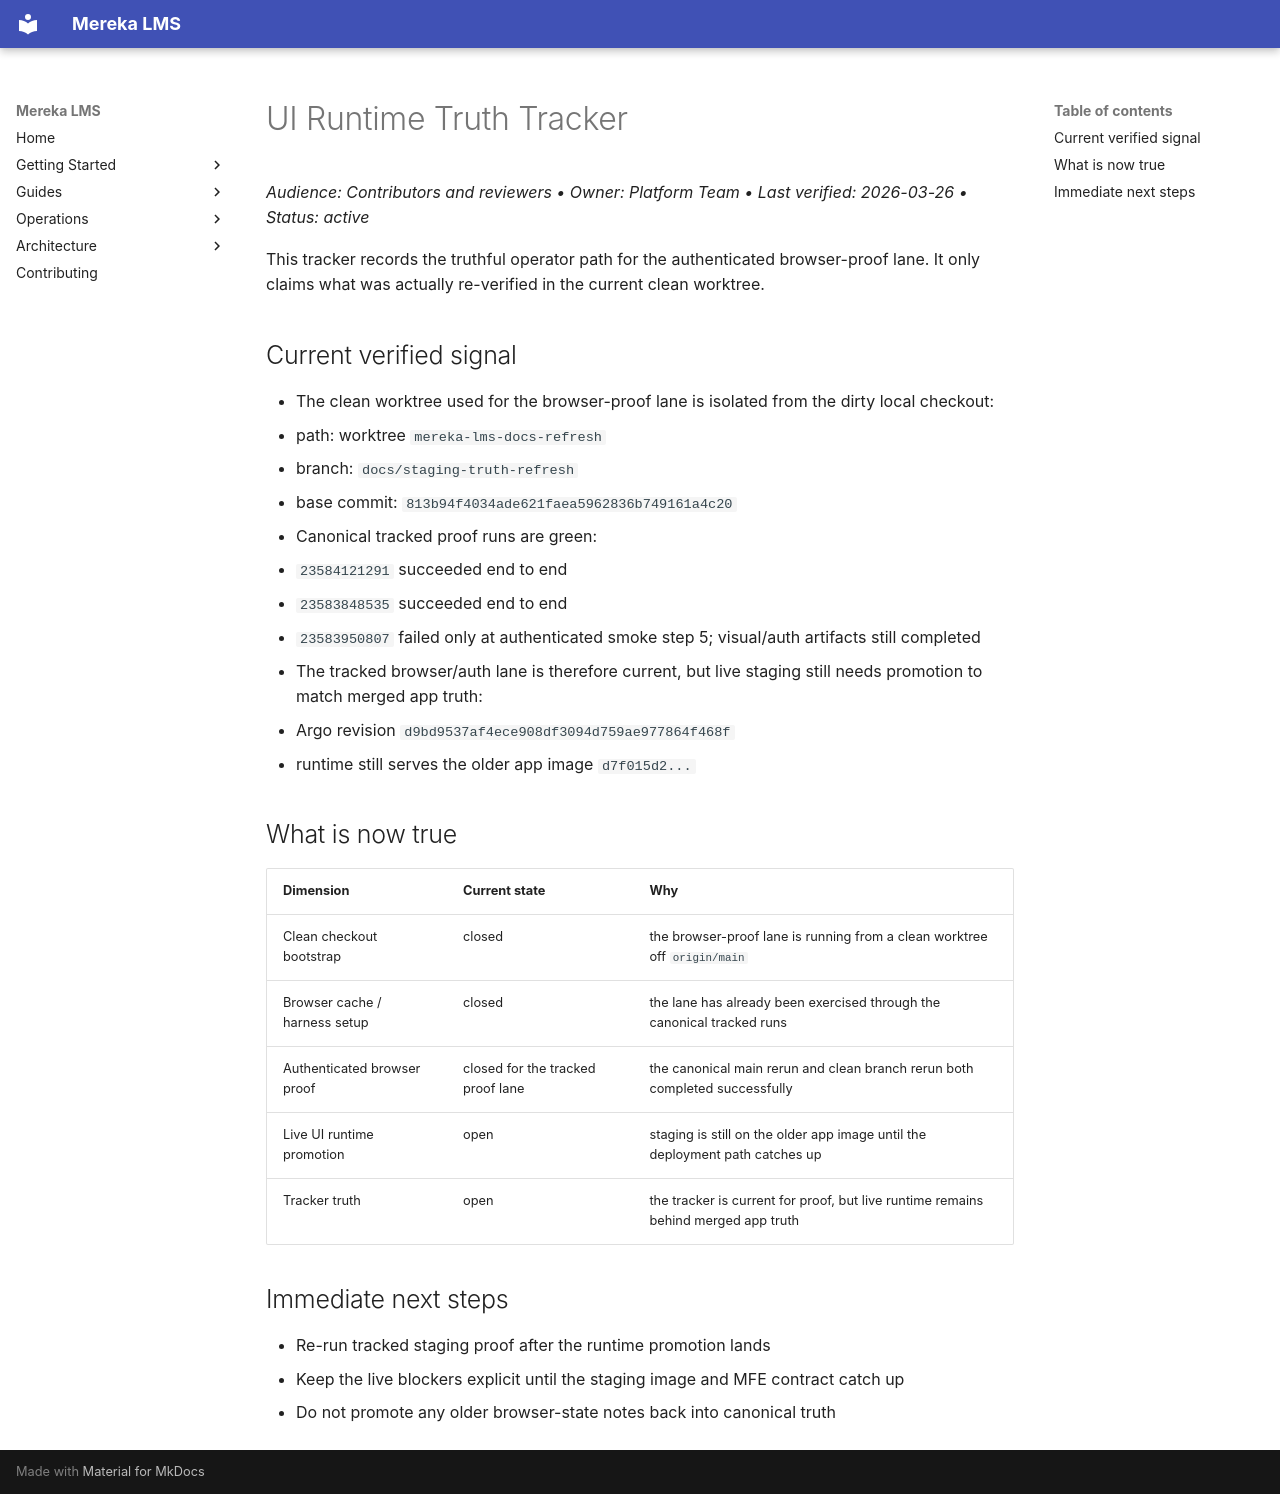

repository: lifeofgurpreet/mereka-lms-prototype · page: status/archive/UI_RUNTIME_TRUTH_TRACKER_2026-03-25/index.html · generator: mkdocs

# UI Runtime Truth Tracker
_Audience: Contributors and reviewers • Owner: Platform Team • Last verified: 2026-03-26 • Status: active_

This tracker records the truthful operator path for the authenticated browser-proof lane. It only claims what was actually re-verified in the current clean worktree.

## Current verified signal

- The clean worktree used for the browser-proof lane is isolated from the dirty local checkout:
  - path: worktree `mereka-lms-docs-refresh`
  - branch: `docs/staging-truth-refresh`
  - base commit: `813b94f4034ade621faea5962836b749161a4c20`
- Canonical tracked proof runs are green:
  - `23584121291` succeeded end to end
  - `23583848535` succeeded end to end
  - `23583950807` failed only at authenticated smoke step 5; visual/auth artifacts still completed
- The tracked browser/auth lane is therefore current, but live staging still needs promotion to match merged app truth:
  - Argo revision `d9bd9537af4ece908df3094d759ae977864f468f`
  - runtime still serves the older app image `d7f015d2...`

## What is now true

| Dimension | Current state | Why |
|---|---|---|
| Clean checkout bootstrap | closed | the browser-proof lane is running from a clean worktree off `origin/main` |
| Browser cache / harness setup | closed | the lane has already been exercised through the canonical tracked runs |
| Authenticated browser proof | closed for the tracked proof lane | the canonical main rerun and clean branch rerun both completed successfully |
| Live UI runtime promotion | open | staging is still on the older app image until the deployment path catches up |
| Tracker truth | open | the tracker is current for proof, but live runtime remains behind merged app truth |

## Immediate next steps

- Re-run tracked staging proof after the runtime promotion lands
- Keep the live blockers explicit until the staging image and MFE contract catch up
- Do not promote any older browser-state notes back into canonical truth
